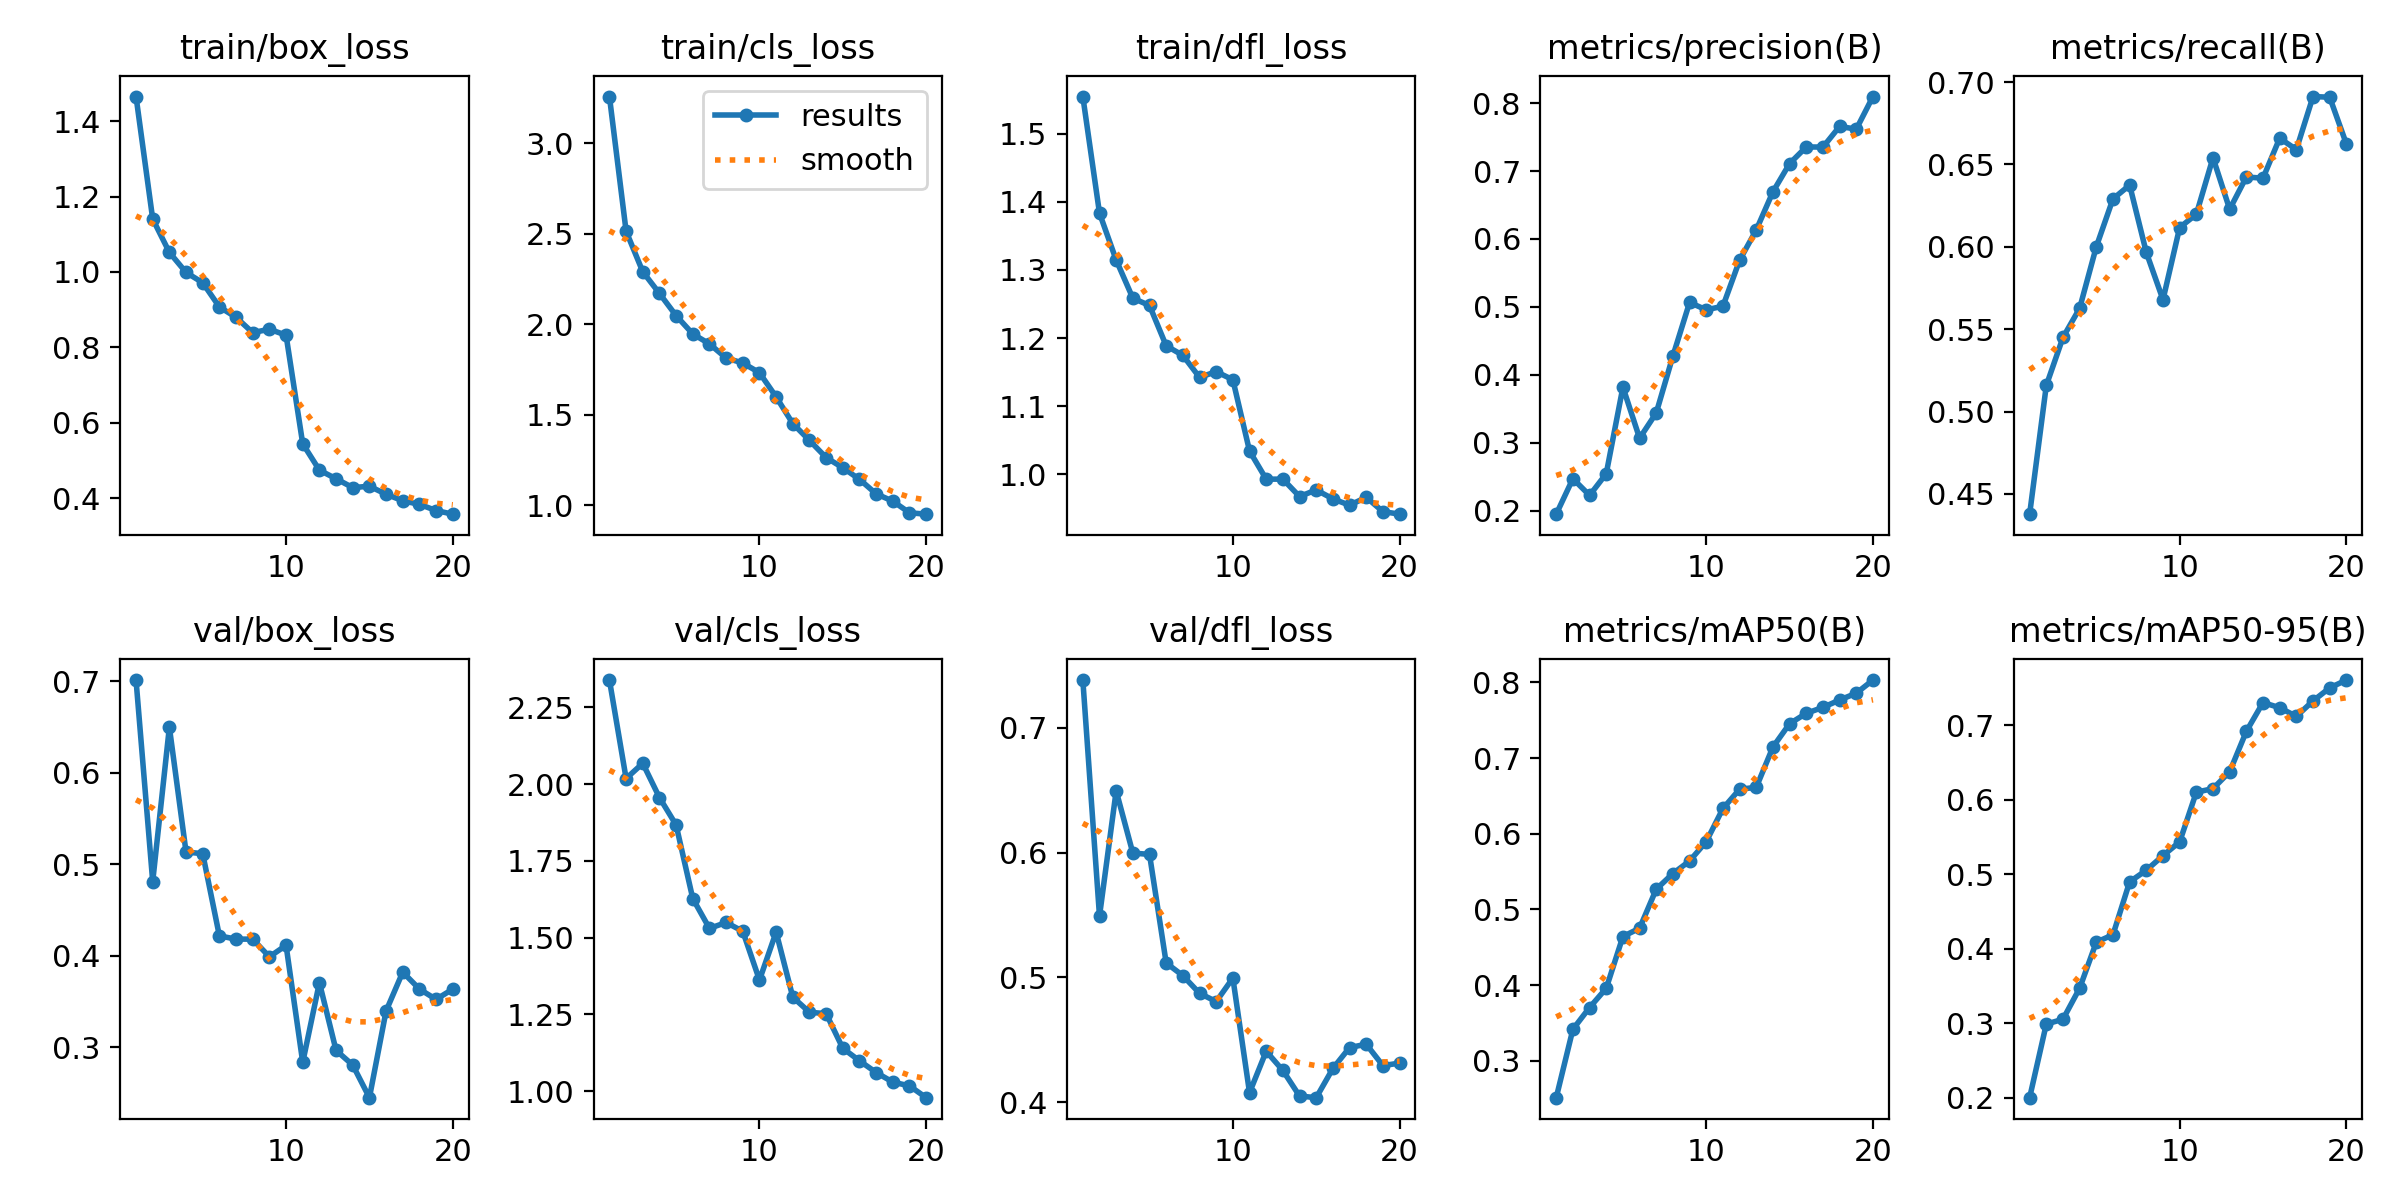

The data file committed next to this chart (first rows):
epoch, time, train/box_loss, train/cls_loss, train/dfl_loss, metrics/precision(B), metrics/recall(B), metrics/mAP50(B), metrics/mAP50-95(B), val/box_loss, val/cls_loss, val/dfl_loss, lr/pg0, lr/pg1, lr/pg2
1, 165.3, 1.465, 3.257, 1.555, 0.1949, 0.4377, 0.2514, 0.1998, 0.7016, 2.339, 0.7383, 0.0002376, 0.0002376, 0.0002376
2, 335.9, 1.14, 2.514, 1.383, 0.2472, 0.5158, 0.3418, 0.2987, 0.4813, 2.018, 0.5492, 0.000452, 0.000452, 0.000452
3, 503.5, 1.052, 2.29, 1.315, 0.2226, 0.545, 0.3705, 0.3052, 0.6501, 2.068, 0.6496, 0.0006429, 0.0006429, 0.0006429
4, 673.8, 0.9988, 2.17, 1.259, 0.2545, 0.5627, 0.3959, 0.3469, 0.5136, 1.956, 0.5997, 0.000608, 0.000608, 0.000608
5, 838.5, 0.9713, 2.047, 1.248, 0.3819, 0.6001, 0.4643, 0.4088, 0.5118, 1.867, 0.5986, 0.0005726, 0.0005726, 0.0005726
6, 1006, 0.9072, 1.946, 1.189, 0.3067, 0.6291, 0.4752, 0.4187, 0.422, 1.627, 0.5116, 0.0005373, 0.0005373, 0.0005373
7, 1177, 0.8795, 1.891, 1.175, 0.3439, 0.6375, 0.5268, 0.4899, 0.4184, 1.53, 0.5015, 0.0005019, 0.0005019, 0.0005019
8, 1341, 0.8389, 1.813, 1.142, 0.4278, 0.5966, 0.5475, 0.5054, 0.4184, 1.549, 0.4874, 0.0004666, 0.0004666, 0.0004666
9, 1506, 0.848, 1.786, 1.151, 0.5067, 0.5679, 0.5641, 0.5251, 0.3991, 1.521, 0.4807, 0.0004313, 0.0004313, 0.0004313
10, 1675, 0.8322, 1.732, 1.139, 0.4957, 0.6117, 0.5897, 0.5435, 0.4117, 1.362, 0.4995, 0.0003959, 0.0003959, 0.0003959
11, 1856, 0.544, 1.598, 1.034, 0.5011, 0.6198, 0.6334, 0.6103, 0.2838, 1.518, 0.4077, 0.0003606, 0.0003606, 0.0003606
12, 2040, 0.4742, 1.451, 0.9928, 0.5687, 0.6541, 0.6588, 0.6151, 0.3709, 1.306, 0.4409, 0.0003252, 0.0003252, 0.0003252
13, 2221, 0.4513, 1.358, 0.9929, 0.6134, 0.6228, 0.6614, 0.6378, 0.2969, 1.257, 0.4255, 0.0002899, 0.0002899, 0.0002899
14, 2406, 0.4278, 1.263, 0.9673, 0.6695, 0.6424, 0.7146, 0.6921, 0.2808, 1.252, 0.405, 0.0002545, 0.0002545, 0.0002545
15, 2564, 0.4315, 1.207, 0.977, 0.7111, 0.6417, 0.7454, 0.7308, 0.2452, 1.14, 0.4037, 0.0002192, 0.0002192, 0.0002192
16, 2724, 0.4103, 1.143, 0.9639, 0.7355, 0.666, 0.7591, 0.7239, 0.3399, 1.099, 0.4271, 0.0001839, 0.0001839, 0.0001839
17, 2881, 0.3929, 1.063, 0.9546, 0.7353, 0.659, 0.767, 0.7122, 0.3824, 1.061, 0.4438, 0.0001485, 0.0001485, 0.0001485
18, 3040, 0.3834, 1.022, 0.9661, 0.7657, 0.6912, 0.7767, 0.733, 0.3639, 1.029, 0.4465, 0.0001132, 0.0001132, 0.0001132
19, 3193, 0.3669, 0.9581, 0.9452, 0.7617, 0.6908, 0.7857, 0.7506, 0.3526, 1.017, 0.4294, 7.7826e-05, 7.7826e-05, 7.7826e-05
20, 3346, 0.3574, 0.9504, 0.9414, 0.8097, 0.6625, 0.8031, 0.7611, 0.3638, 0.9786, 0.4314, 4.2483e-05, 4.2483e-05, 4.2483e-05
